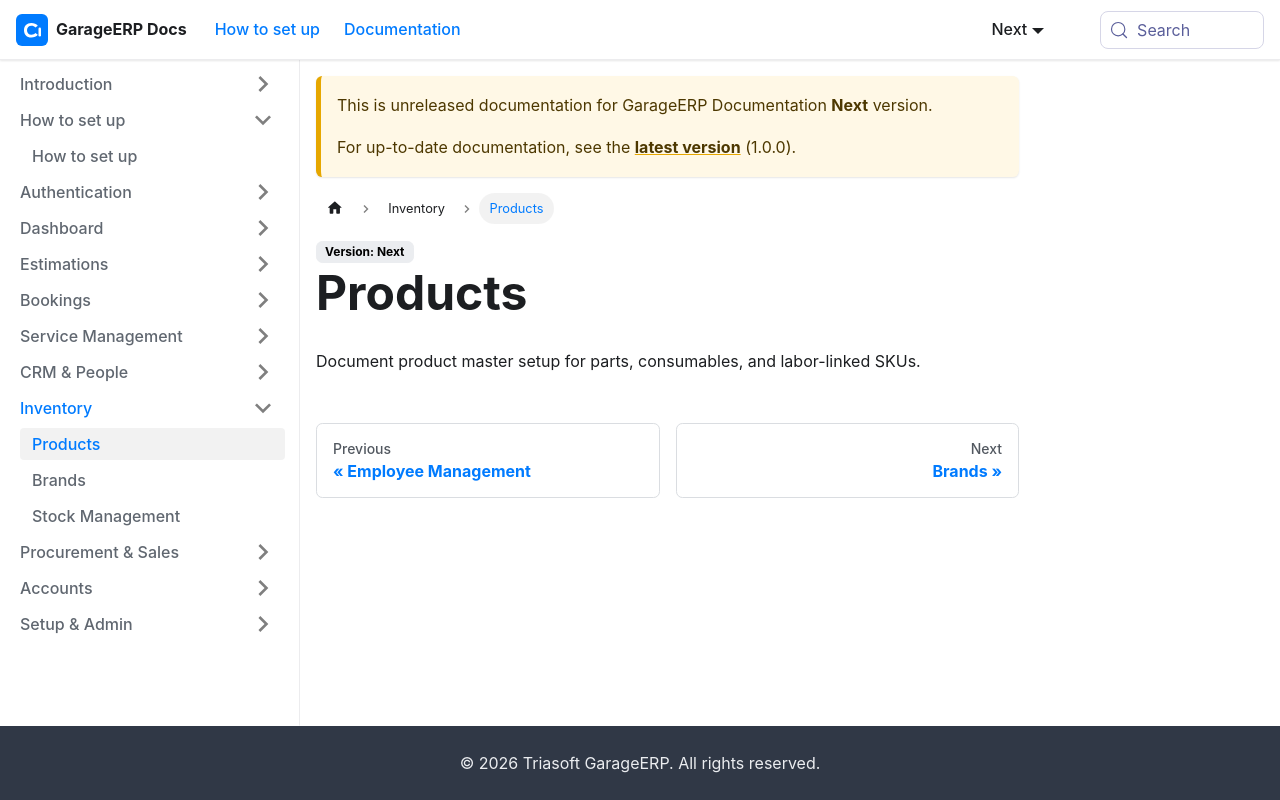

repository: sundardas-triassoftware/garageerp-docs · page: next/inventory/products.html · generator: docusaurus

# Products

Document product master setup for parts, consumables, and labor-linked SKUs.
